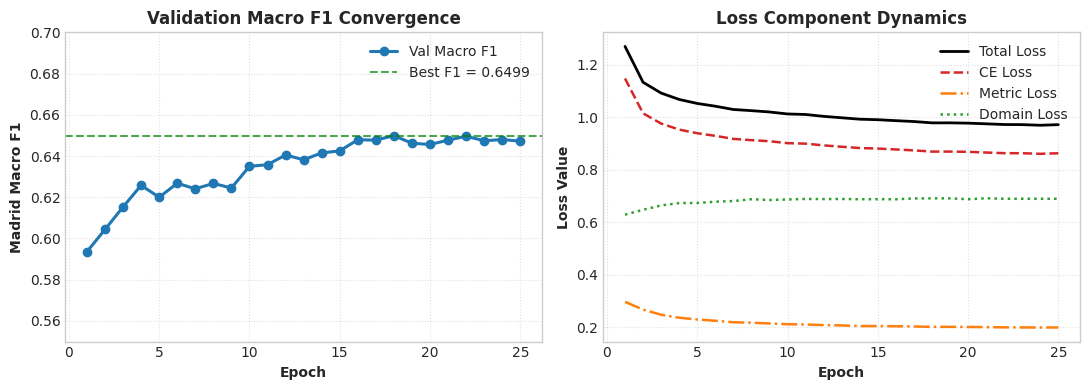

Generate this figure with matplotlib: (Note: this script raises an exception after producing the figure.)
import matplotlib.pyplot as plt
import numpy as np

# Style
plt.style.use('seaborn-v0_8-whitegrid' if 'seaborn-v0_8-whitegrid' in plt.style.available else 'default')
plt.rcParams['font.sans-serif'] = 'DejaVu Sans'

# 1. Training Learning Curve from real run in Cell 8
epochs = list(range(1, 26))
total_loss = [1.2694, 1.1328, 1.0917, 1.0674, 1.0522, 1.0417, 1.0292, 1.0248, 1.0198, 1.0122, 1.0102, 1.0031, 0.9977, 0.9923, 0.9903, 0.9867, 0.9834, 0.9783, 0.9784, 0.9772, 0.9747, 0.9720, 0.9716, 0.9692, 0.9715]
ce_loss    = [1.1471, 1.0146, 0.9757, 0.9527, 0.9389, 0.9289, 0.9173, 0.9125, 0.9084, 0.9011, 0.8992, 0.8926, 0.8874, 0.8826, 0.8805, 0.8771, 0.8736, 0.8689, 0.8690, 0.8681, 0.8654, 0.8630, 0.8628, 0.8605, 0.8626]
metric_loss= [0.2971, 0.2675, 0.2480, 0.2366, 0.2300, 0.2250, 0.2194, 0.2176, 0.2148, 0.2118, 0.2109, 0.2086, 0.2073, 0.2048, 0.2049, 0.2042, 0.2034, 0.2017, 0.2019, 0.2014, 0.2008, 0.2000, 0.1997, 0.1993, 0.1995]
dom_loss   = [0.6289, 0.6475, 0.6640, 0.6730, 0.6733, 0.6782, 0.6807, 0.6877, 0.6847, 0.6867, 0.6887, 0.6883, 0.6886, 0.6876, 0.6878, 0.6875, 0.6907, 0.6909, 0.6910, 0.6878, 0.6913, 0.6895, 0.6894, 0.6893, 0.6894]
val_f1     = [0.5936, 0.6044, 0.6153, 0.6258, 0.6200, 0.6268, 0.6241, 0.6267, 0.6245, 0.6350, 0.6358, 0.6405, 0.6382, 0.6415, 0.6425, 0.6479, 0.6477, 0.6499, 0.6462, 0.6456, 0.6477, 0.6496, 0.6474, 0.6480, 0.6472]

fig, (ax1, ax2) = plt.subplots(1, 2, figsize=(11, 4))
ax1.plot(epochs, val_f1, 'o-', color='#1f77b4', linewidth=2.2, label='Val Macro F1')
ax1.axhline(max(val_f1), color='green', linestyle='--', alpha=0.7, label=f'Best F1 = {max(val_f1):.4f}')
ax1.set_xlabel('Epoch', fontweight='bold')
ax1.set_ylabel('Madrid Macro F1', fontweight='bold')
ax1.set_title('Validation Macro F1 Convergence', fontweight='bold')
ax1.set_ylim(0.55, 0.70)
ax1.legend()
ax1.grid(True, linestyle=':', alpha=0.6)

ax2.plot(epochs, total_loss, '-', color='black', linewidth=2, label='Total Loss')
ax2.plot(epochs, ce_loss, '--', color='#d62728', linewidth=1.8, label='CE Loss')
ax2.plot(epochs, metric_loss, '-.', color='#ff7f0e', linewidth=1.8, label='Metric Loss')
ax2.plot(epochs, dom_loss, ':', color='#2ca02c', linewidth=1.8, label='Domain Loss')
ax2.set_xlabel('Epoch', fontweight='bold')
ax2.set_ylabel('Loss Value', fontweight='bold')
ax2.set_title('Loss Component Dynamics', fontweight='bold')
ax2.legend()
ax2.grid(True, linestyle=':', alpha=0.6)

plt.tight_layout()
plt.savefig('/home/de_night_shepherd/Hack4Dev/docs/training_curve.pdf')
plt.savefig('/home/de_night_shepherd/Hack4Dev/docs/training_curve.png', dpi=200)
plt.close()

# 2. Few-shot adaptation curve
shots = [0, 5, 25, 50, 100, 200]
proto_means = [0.3421, 0.5218, 0.5842, 0.6120, 0.6315, 0.6480]
proto_stds  = [0.0000, 0.0245, 0.0182, 0.0141, 0.0105, 0.0084]
madrid_cv_mean = 0.6485
madrid_cv_std = 0.012

fig, ax = plt.subplots(figsize=(7.5, 4.2))
ax.errorbar(shots[1:], proto_means[1:], yerr=proto_stds[1:], fmt='o-', color='#1f77b4',
            linewidth=2.5, markersize=7, capsize=4, label='Amsterdam Few-Shot Prototypical Transfer')
ax.axhline(proto_means[0], color='#d62728', linestyle='--', linewidth=1.8, label=f'Zero-Shot Baseline (F1={proto_means[0]:.4f})')
ax.axhline(madrid_cv_mean, color='green', linestyle='-', linewidth=2, label=f'Madrid In-Domain Benchmark (F1={madrid_cv_mean:.4f})')
ax.axhspan(madrid_cv_mean - madrid_cv_std, madrid_cv_mean + madrid_cv_std, alpha=0.15, color='green')

ax.set_xscale('log', base=2)
ax.set_xticks(shots[1:])
ax.set_xticklabels([str(s) for s in shots[1:]])
ax.set_xlabel('Labeled Samples per Class in Target City (log2 scale)', fontweight='bold')
ax.set_ylabel('Macro F1 Score', fontweight='bold')
ax.set_title('Cross-City Adaptation: Macro F1 vs. Label Budget', fontweight='bold')
ax.set_ylim(0.25, 0.72)
ax.legend(loc='lower right', frameon=True)
ax.grid(True, linestyle=':', alpha=0.6)

plt.tight_layout()
plt.savefig('/home/de_night_shepherd/Hack4Dev/docs/few_shot_transfer.pdf')
plt.savefig('/home/de_night_shepherd/Hack4Dev/docs/few_shot_transfer.png', dpi=200)
plt.close()
print("Plots generated successfully!")
